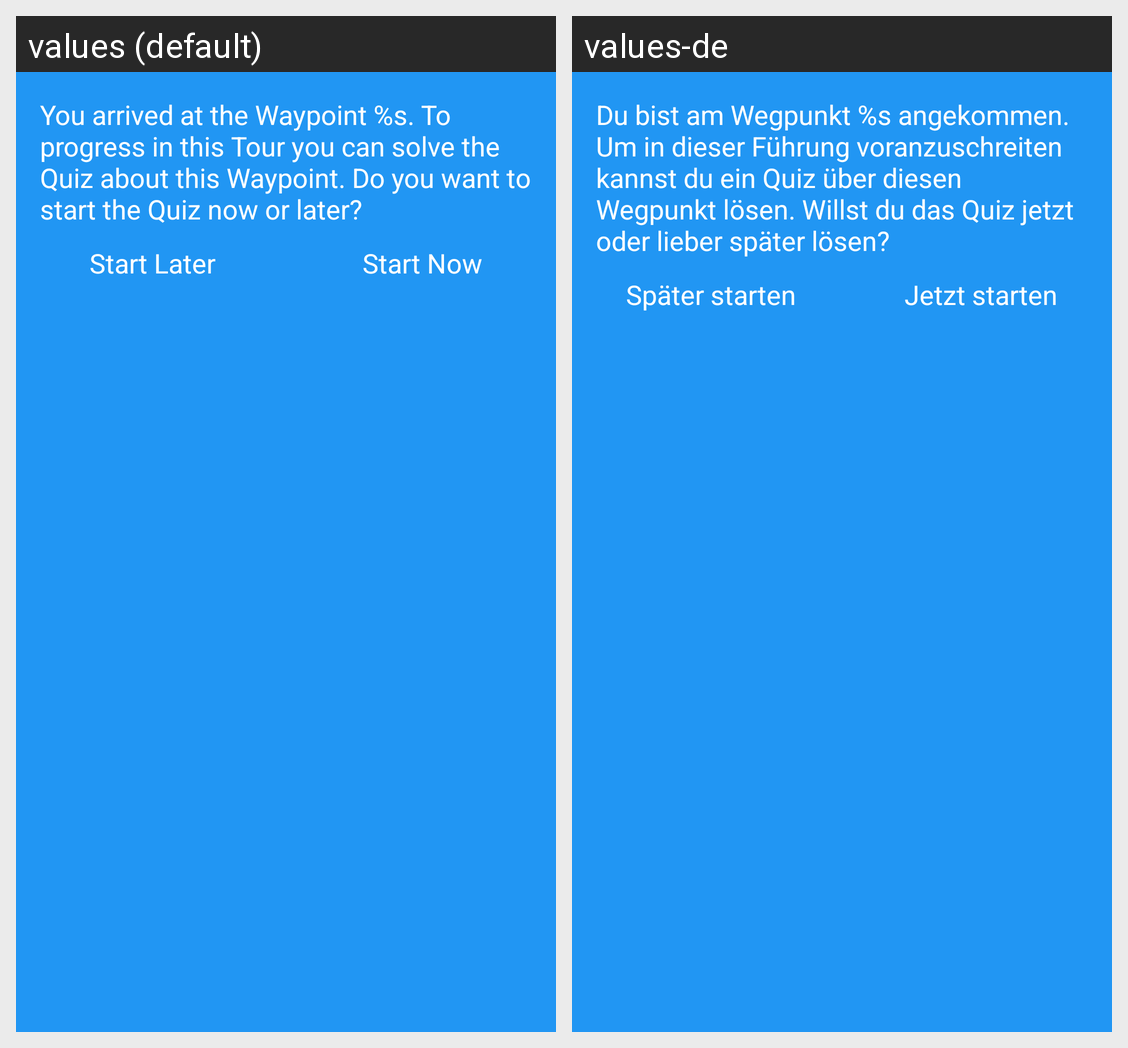

Translations of the strings shown on this Android screen, per locale in the grid:
Android screen res/layout/collapsableview_start_quiz_inflated.xml rendered under 2 locales, left to right: values (default), values-de. Device: Nexus 5 (rendered at 1080×1920; each locale shown at half size, 540×960, under a caption strip naming it); theme WeltkulturerbeBambergAppTheme.
Strings drawn on this screen, with the default value and each locale's value (text and hints the layout hard-codes, and strings that could not be matched under every locale, appear in the picture but are not listed):

textview_navigation_start_quiz_text
  values: You arrived at the Waypoint %s. To progress in this Tour you can solve the Quiz about this Waypoint. Do you want to start the Quiz now or later?
  values-de: Du bist am Wegpunkt %s angekommen. Um in dieser Führung voranzuschreiten kannst du ein Quiz über diesen Wegpunkt lösen. Willst du das Quiz jetzt oder lieber später lösen?

button_navigation_start_quiz_later
  values: Start Later
  values-de: Später starten

button_navigation_start_quiz_now
  values: Start Now
  values-de: Jetzt starten
